Run: headless pygame with SDL's dummy video driver; simulated clock (each Clock.tick advances the game by its frame time, no real sleeping); random seed 0; keys injected as events and as key.get_pressed() state; no mouse input.
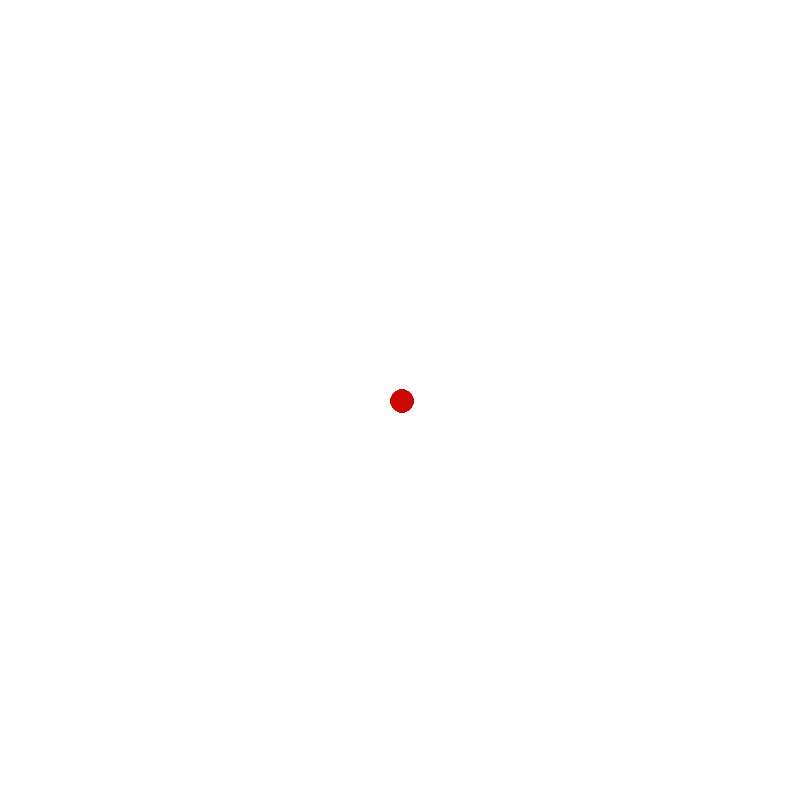
Frame 1 of 4 · flips 1–60 · no input
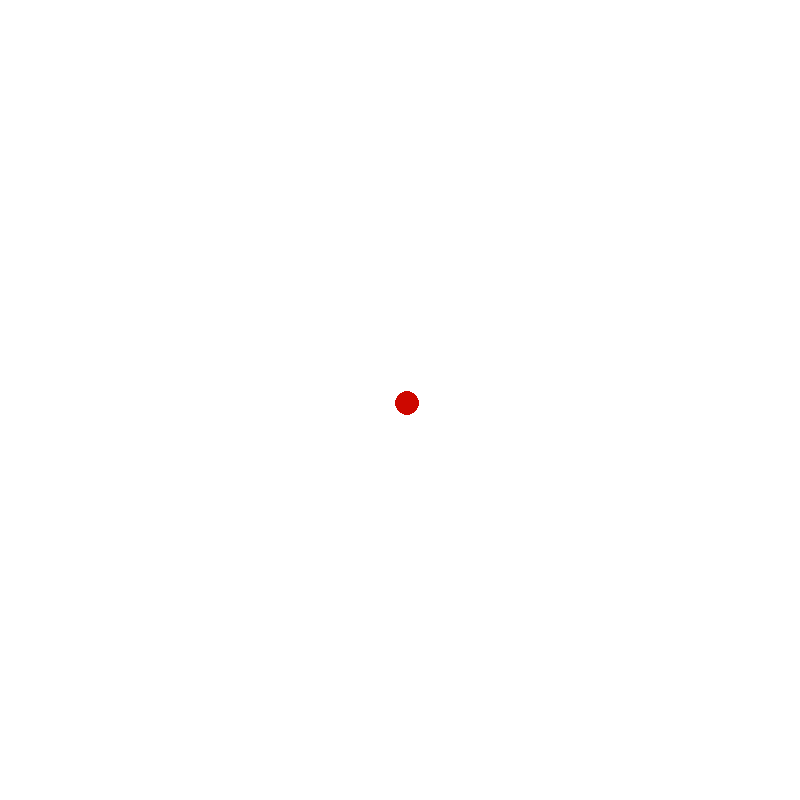
Frame 2 of 4 · flips 61–180 · tapped SPACE, RETURN · held RIGHT (→), D
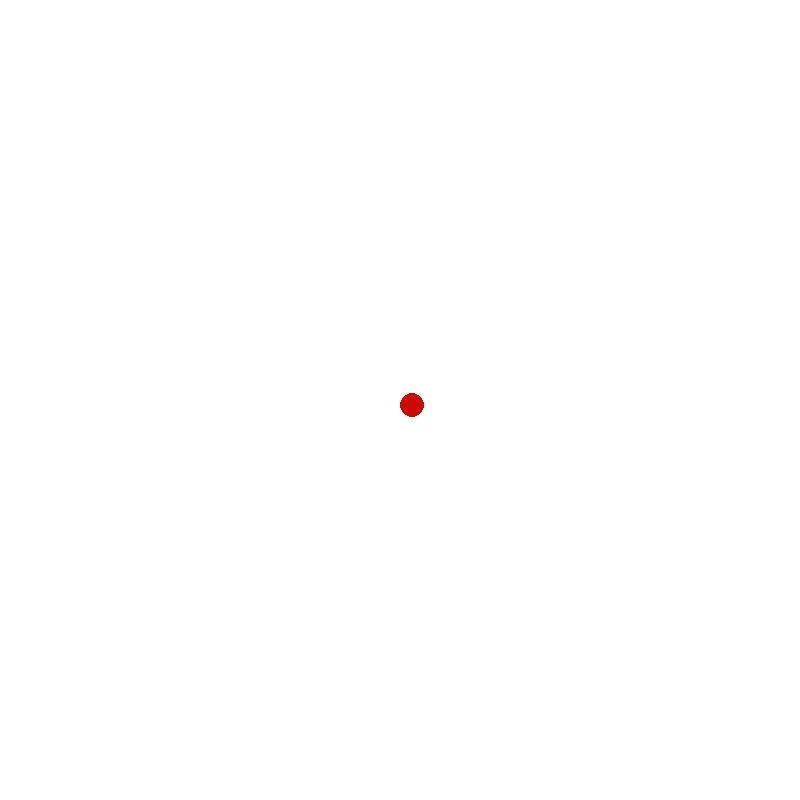
Frame 3 of 4 · flips 181–300 · held DOWN (↓), S
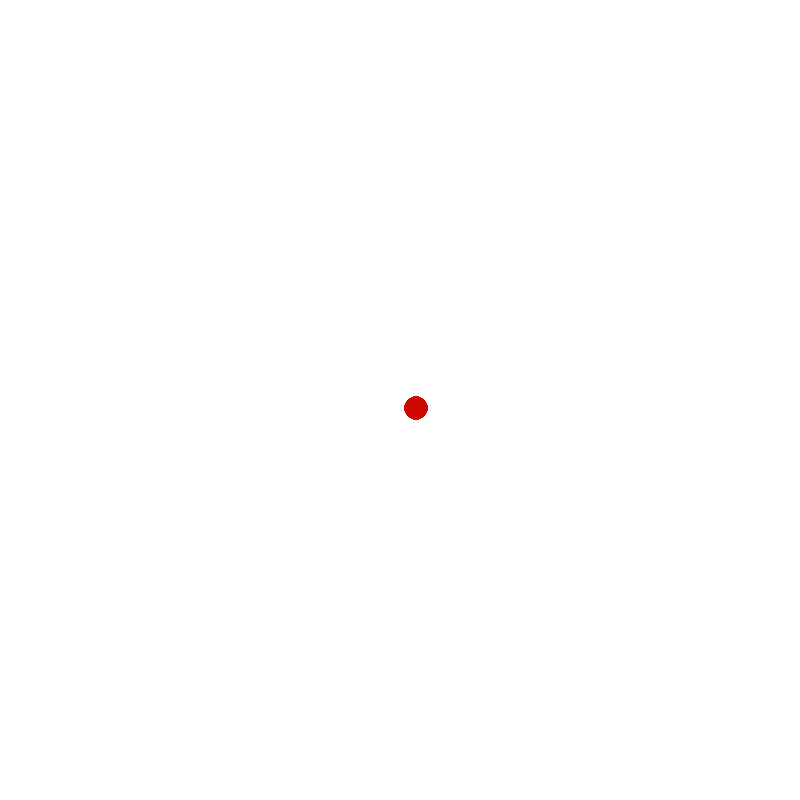
Frame 4 of 4 · flips 301–420 · held LEFT (←), A, UP (↑), W

The pygame program that drew these frames:

# Začátek Panzerschlachtfeld im Labyrinth ##################################################

import pygame, sys
import math


# proměnné ##################################################################################

ROZLISENI_OKNA = ROZLISENI_X, ROZLISENI_Y = 800,800
RGB = R, G, B, = 255, 255, 255

#TĚLESA/TANKY
x1 = ROZLISENI_X/2
y1 = ROZLISENI_Y/2
r1 = 12


# inicializace aplikace #####################################################################

pygame.init()

pygame.display.set_caption('Panzerschlachtfeld im Labyrinth')
okno = pygame.display.set_mode(ROZLISENI_OKNA)


while True:
    
# ovladani aplikace ########################################################################
    
    udalosti = pygame.event.get()
    for u in udalosti:
        if u.type == pygame.QUIT:
            pygame.quit()
            sys.exit()
    stisknuto = pygame.key.get_pressed()
    if stisknuto[pygame.K_ESCAPE]:
        pygame.quit()
        sys.exit()
        
    #kolize
    if x1 > ROZLISENI_X:
        x1 = r1
    if y1 > ROZLISENI_Y:
        y1 = r1
    if x1 < 0:
        x1 = ROZLISENI_X
    if y1 < 0:
        y1 = ROZLISENI_Y
        
    #pohyb
    x1 += 0.04
    y1 += 0.02
    
# vykreslovani ##############################################################################
    
    okno.fill(RGB)
    pygame.draw.circle(okno, (205,8,0), (x1,y1), r1)
    pygame.display.update()
        
